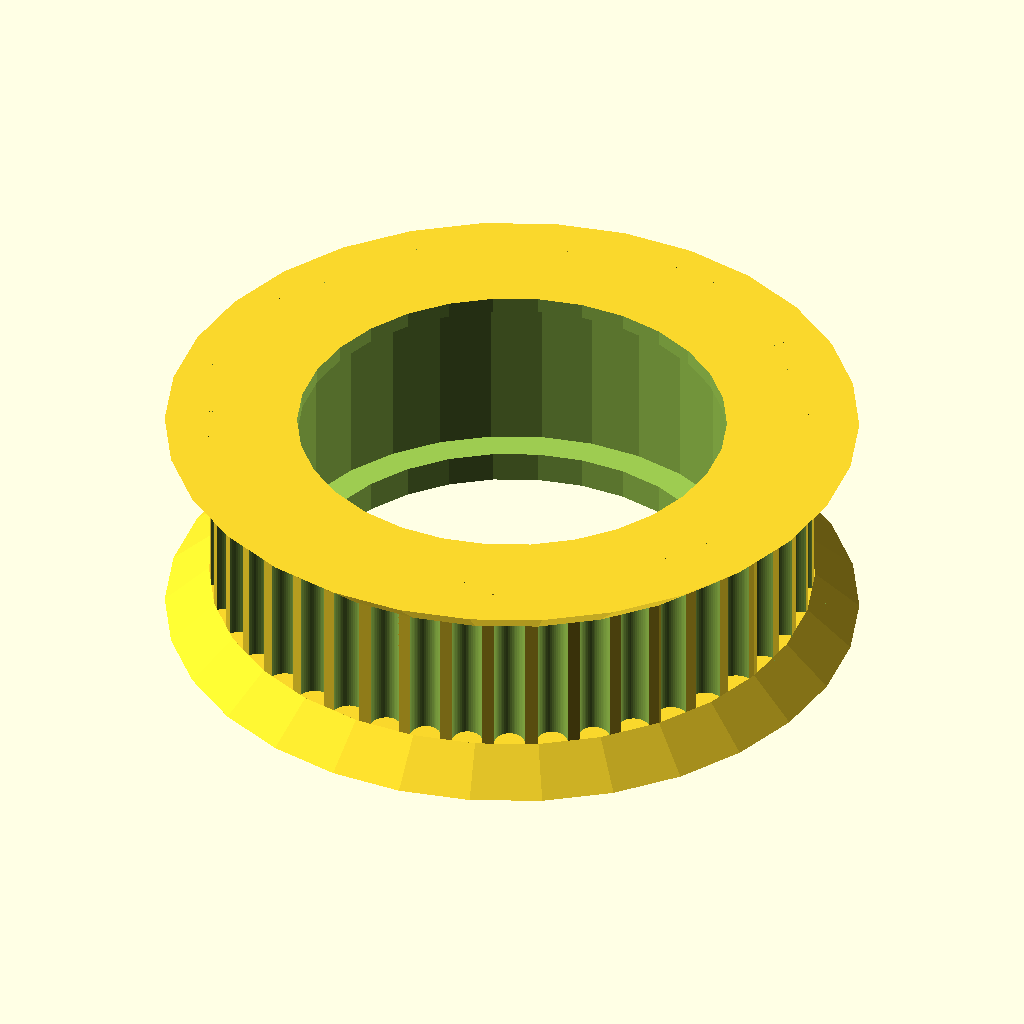
Cell 1: the model at its default parameters.
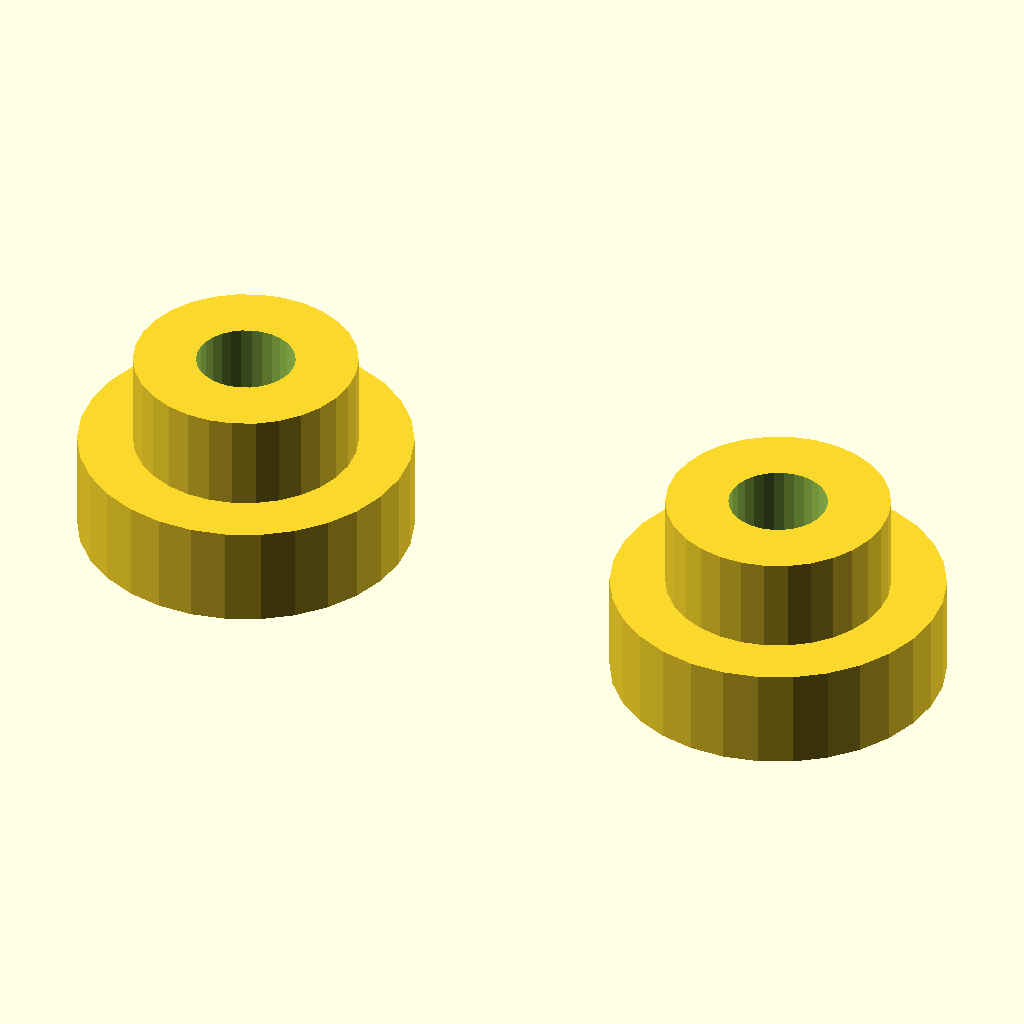
Cell 2: Part = 2 (everything else at default).
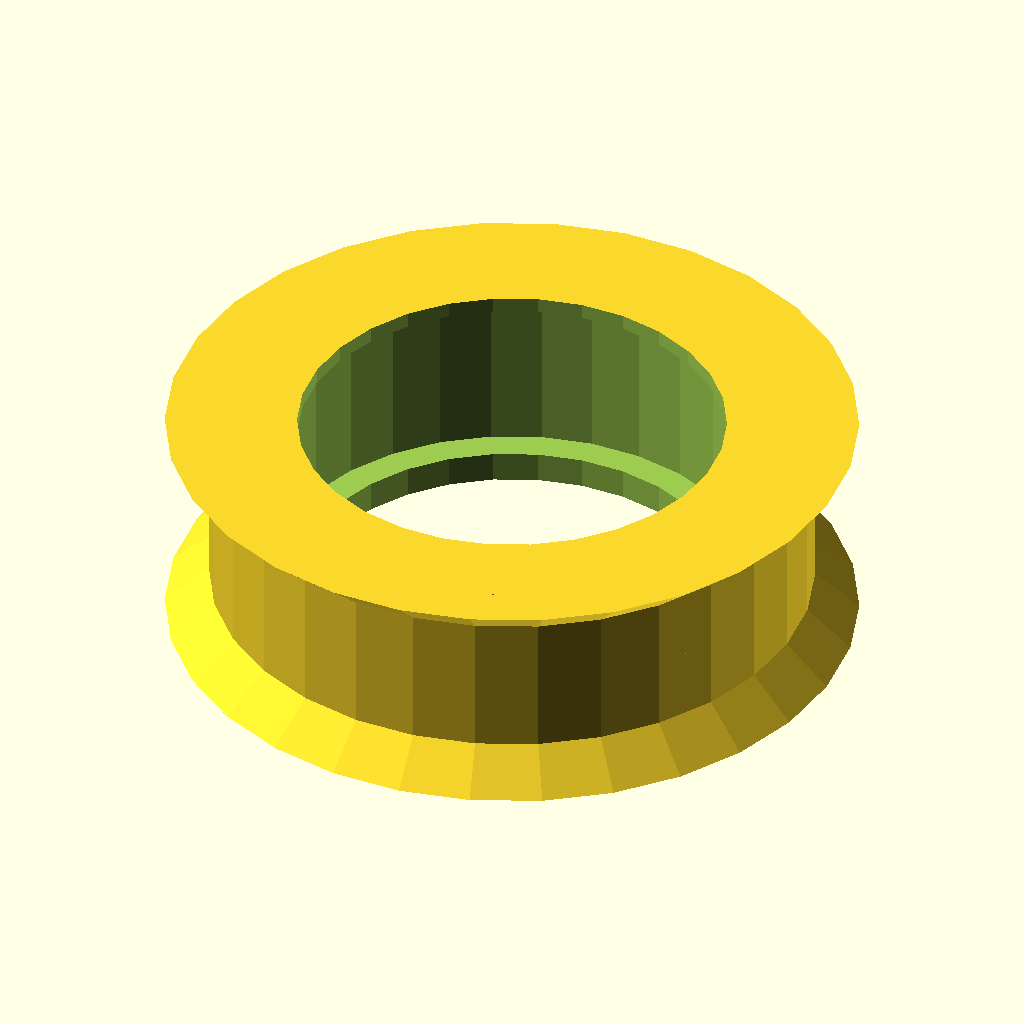
Cell 3 — Type set to 0, the other parameters unchanged.
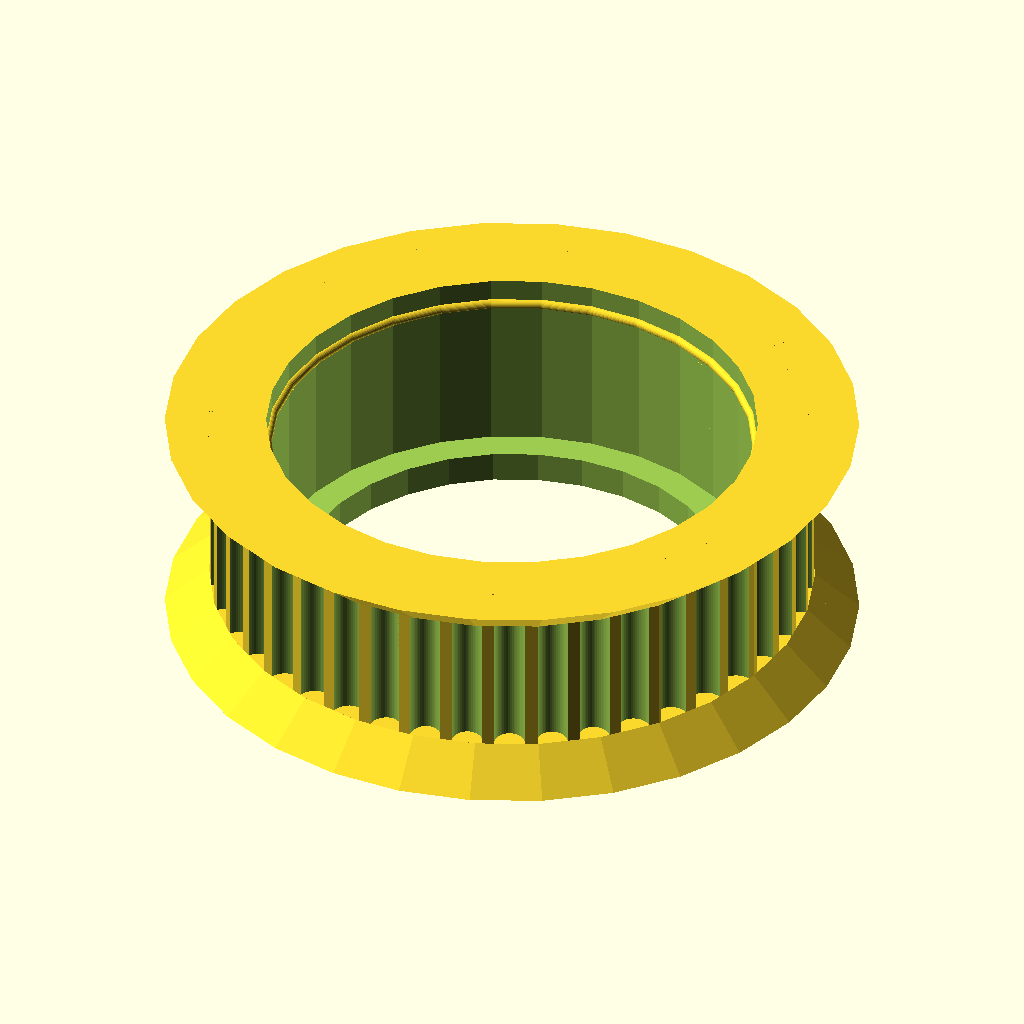
Cell 4: BHT = 1 (everything else at default).
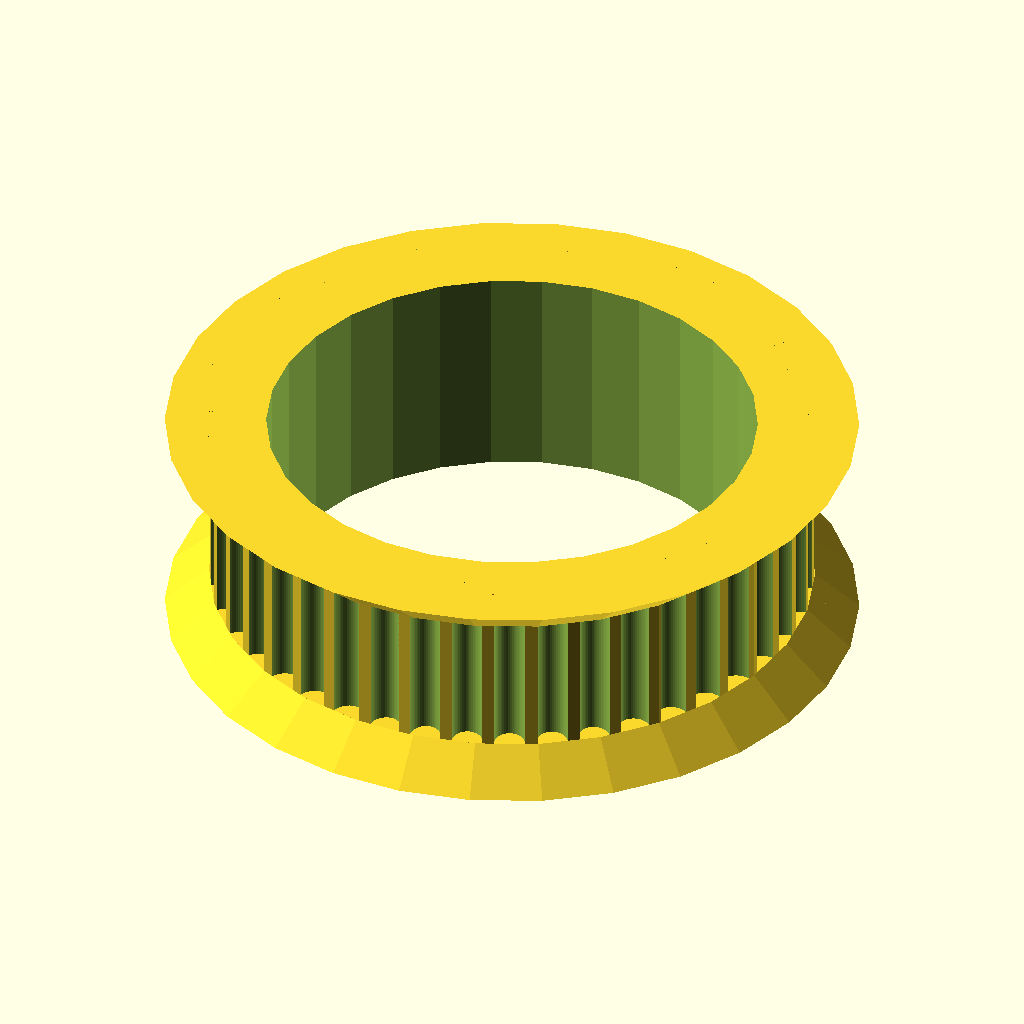
Cell 5 — width set to 14, the other parameters unchanged.
All cells are drawn from the same view direction (rotation 55°, 0°, 25°, orthographic, colour scheme Cornfield), but the view is re-fitted for each cell, so position and scale can differ between cells as well as the parameter.
Source of the model, inputs/thingiverse/files/thing-1586578/files/X-axis-Belt-clearence-Idler-customizer.scad:

/* [Idler profile] */
//Render, choose idler to render
Part=1;//[0:X home idler,1:X end idler,2:Spacers]

//Idler type
Type=1;//[1:teeth,0:toothless]

//bearing holding type
BHT=0;//[0:captive,1:plug-in]


/* [Bearing profile] */
//Outer diameter
OD=22;
//bearing width
width=7;
//Inner diameter (for spacers only)
ID=8;



/* [Tuning] */
//printer accuracy, positive value will create MORE space to plug the bearing (0.15 is a good value)
tolerance=0.15;

//definition
$fn=30;//[30:Low,60:medium,100:High]


////////////////////////////////////////////////////////

module Idler(a,b) {
    if(a==0) {
        for(i=[0,180]) rotate([i,0,0]) translate([0,0,-5]) cylinder(d1=21.15+4,d2=21.15,h=1.75);
        difference() {
            cylinder(d=21.15,h=10,center=true);
            for(i=[0:360/34:360]) rotate([0,0,i]) translate([0,21.15/2,0]) scale([0.875,1.15,b]) cylinder(d=1.6,h=12,$fn=50,center=true);
        }
    }
    else if(a==1) {
        for(i=[0,180]) rotate([i,0,0]) translate([0,0,-5]) cylinder(d1=27.5+4,d2=27.5,h=1.75);
        difference() {
            cylinder(d=27.5,h=10,center=true);
            for(i=[0:360/44:360]) rotate([0,0,i]) translate([27.3/2,0,0]) scale([1,0.875,b]) cylinder(d=1.6,h=12,$fn=50,center=true);
        }
    }
    else {}
    
}

module Bearing(a) {
    if((a>=0)&&(a<=1)) {
        cylinder(d=OD+2*tolerance,h=width+0.2,center=true);
        cylinder(d=OD-2.5,h=12,center=true);
        translate([0,0,0.05+width/2]) cylinder(d1=OD+2*tolerance,d2=OD-2.5,h=(10-width)/4);
        scale([1,1,BHT]) difference() {
            cylinder(d=OD+2*tolerance,h=width+0.2);
            translate([0,0,width/2+0.25]) rotate_extrude() translate([OD/2+tolerance,0,0]) circle(d=0.5);
        }
    }
    else {}
}

module Spacers(a) {
    if(a==2) {
        for(i=[10,-10]) translate([i,0,0]) difference() {
            union() {
                cylinder(d=ID+3.5,h=(14-width)/2);
                cylinder(d=ID-2*tolerance,h=7-0.2);
                }
            translate([0,0,-1]) cylinder(d=3.4,h=9);
            }
        }
    else{}
}

difference() {
    Idler(Part,Type);
    Bearing(Part);
}

Spacers(Part);
Parameter table extracted from the source (name, type, default, range or options):
Part: number, default 1, options 0, 1, 2
Type: number, default 1, options 1, 0
BHT: number, default 0, options 0, 1
OD: number, default 22
width: number, default 7
ID: number, default 8
tolerance: number, default 0.15
